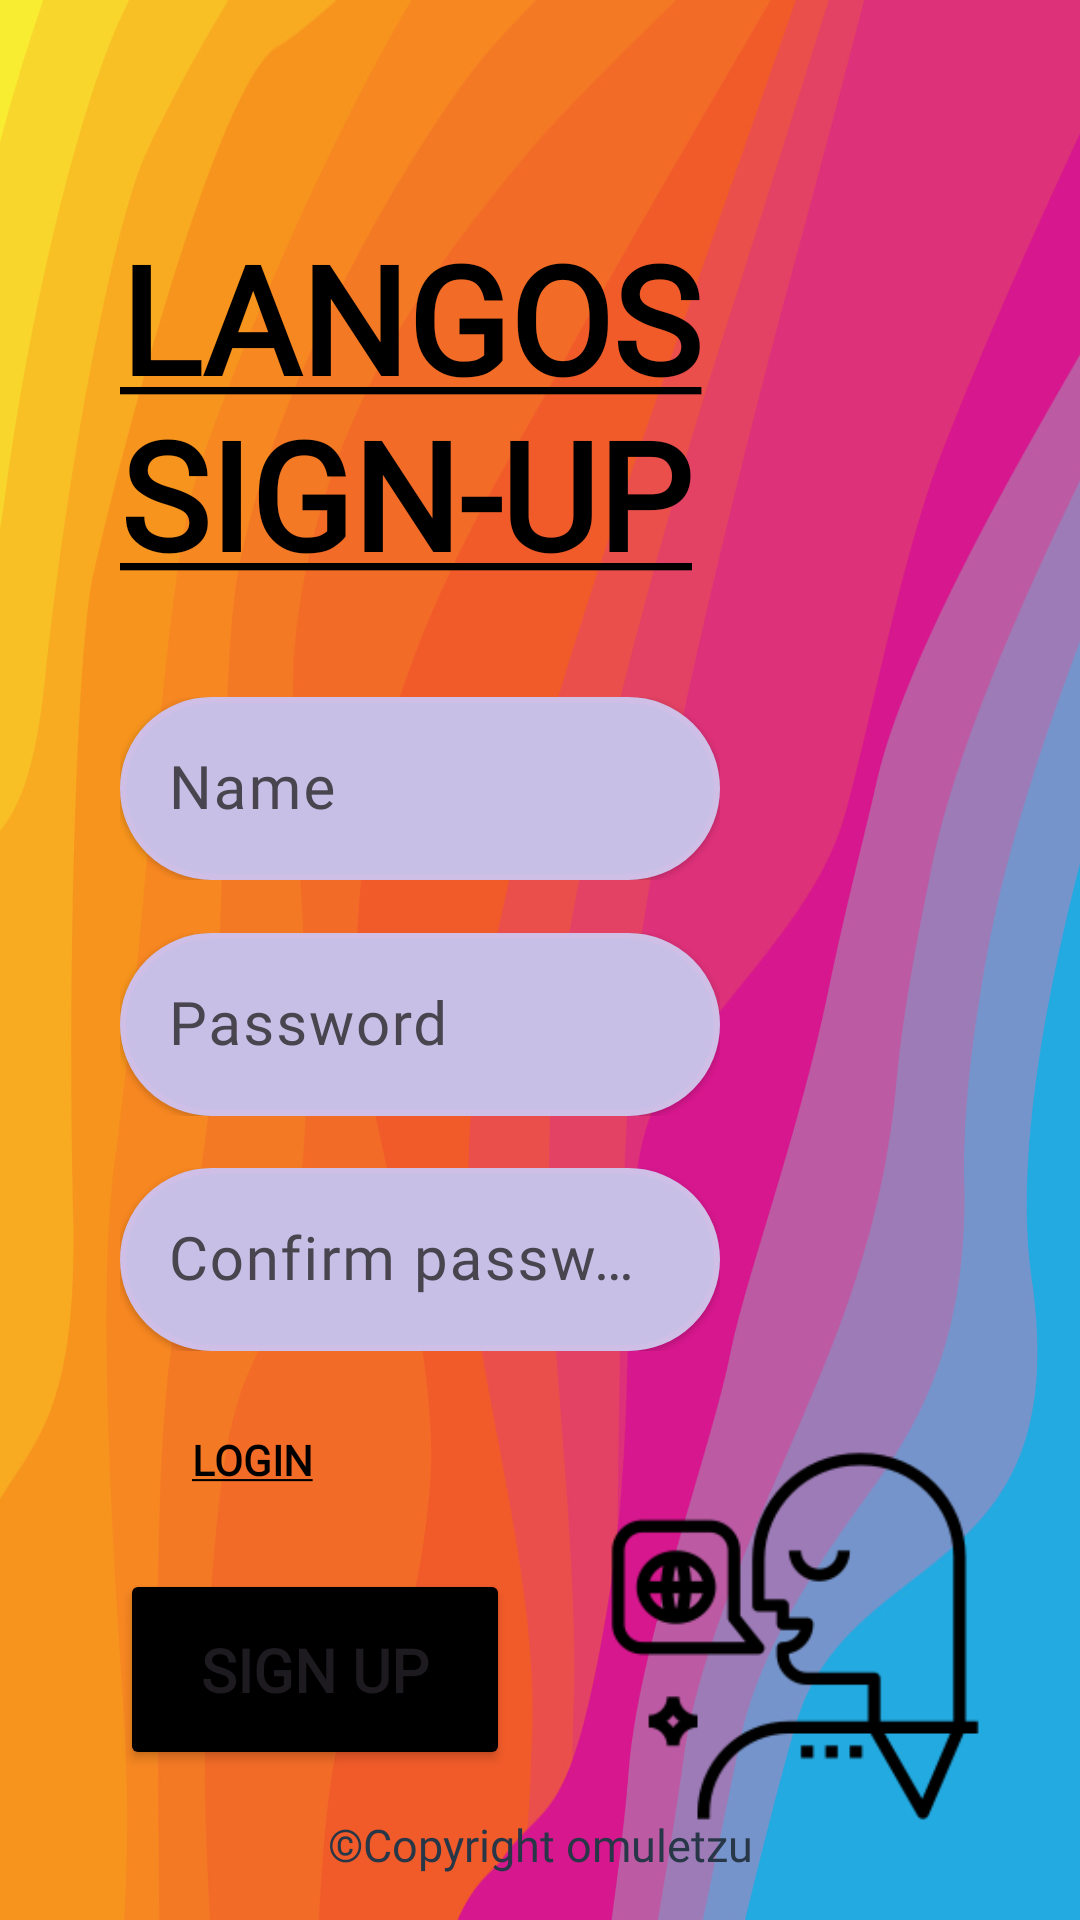

Reconstruct the res/layout file that produces this screen, plus the resources it refers to.
<!-- AndroidManifest.xml: application theme Theme.SQL -->
<!-- res/layout/activity_sign_up.xml -->
<?xml version="1.0" encoding="utf-8"?>
<androidx.constraintlayout.widget.ConstraintLayout xmlns:android="http://schemas.android.com/apk/res/android"
    xmlns:app="http://schemas.android.com/apk/res-auto"
    xmlns:tools="http://schemas.android.com/tools"
    android:layout_width="match_parent"
    android:layout_height="match_parent"
    android:background="@drawable/background1"
    tools:context=".MainActivity">

    <TextView
        android:id="@+id/mod"
        android:textStyle="bold"
        android:layout_width="wrap_content"
        android:layout_height="wrap_content"
        android:layout_marginLeft="40sp"
        android:textColor="@color/warning"
        android:fontFamily="@font/inter_font"
        app:layout_constraintBottom_toBottomOf="parent"
        app:layout_constraintStart_toStartOf="parent"
        app:layout_constraintTop_toBottomOf="@+id/buton">
    </TextView>

    <Button
        android:id="@+id/login"
        android:layout_width="wrap_content"
        android:layout_height="wrap_content"
        android:background="#00FFFFFF"
        android:textStyle="bold"
        app:layout_constraintBottom_toTopOf="@id/buton"
        android:text="@string/login"
        android:layout_marginLeft="40sp"
        android:textColor="@color/black"
        app:layout_constraintStart_toStartOf="parent"
        app:layout_constraintTop_toBottomOf="@id/conf_parola_layout"
        android:fontFamily="@font/inter_font"/>

    <com.google.android.material.textfield.TextInputLayout
        android:id="@+id/input_layout"
        android:layout_height="wrap_content"
        android:layout_width="200sp"
        app:layout_constraintBottom_toTopOf="@+id/parola_layout"
        app:layout_constraintStart_toStartOf="parent"
        app:layout_constraintTop_toBottomOf="@+id/titlu"
        android:layout_marginTop="17sp"
        android:layout_marginLeft="40sp"
        android:hint="Name">

        <com.google.android.material.textfield.TextInputEditText
            android:id="@+id/input"
            android:layout_width="match_parent"
            android:layout_height="match_parent"
            android:textSize="20sp"
            android:elevation="1sp"
            android:maxLength="18"
            android:background="@drawable/text_input"
            android:fontFamily="@font/inter_font">
        </com.google.android.material.textfield.TextInputEditText>

    </com.google.android.material.textfield.TextInputLayout>


    <com.google.android.material.textfield.TextInputLayout
        android:id="@+id/parola_layout"
        android:layout_width="200sp"
        android:layout_height="wrap_content"
        app:layout_constraintBottom_toTopOf="@+id/conf_parola_layout"
        app:layout_constraintStart_toStartOf="parent"
        app:layout_constraintTop_toBottomOf="@+id/input_layout"
        android:layout_marginStart="40sp"
        android:hint="Password"
        app:endIconMode="password_toggle">

        <com.google.android.material.textfield.TextInputEditText
            android:id="@+id/parola"
            android:layout_width="match_parent"
            android:layout_height="match_parent"
            android:textSize="20sp"
            android:elevation="1sp"
            android:maxLength="18"
            android:background="@drawable/text_input"
            android:fontFamily="@font/inter_font"
            android:inputType="textPassword">
        </com.google.android.material.textfield.TextInputEditText>

    </com.google.android.material.textfield.TextInputLayout>

    <com.google.android.material.textfield.TextInputLayout
        android:id="@+id/conf_parola_layout"
        android:layout_width="200sp"
        android:layout_height="wrap_content"
        app:layout_constraintBottom_toTopOf="@+id/login"
        app:layout_constraintStart_toStartOf="parent"
        app:layout_constraintTop_toBottomOf="@+id/parola_layout"
        android:layout_marginStart="40sp"
        android:hint="Confirm password"
        app:endIconMode="password_toggle">

        <com.google.android.material.textfield.TextInputEditText
            android:id="@+id/conf_parola"
            android:layout_width="match_parent"
            android:layout_height="match_parent"
            android:textSize="20sp"
            android:elevation="1sp"
            android:maxLength="18"
            android:background="@drawable/text_input"
            android:fontFamily="@font/inter_font"
            android:inputType="textPassword">
        </com.google.android.material.textfield.TextInputEditText>

    </com.google.android.material.textfield.TextInputLayout>

    <Button
        android:id="@+id/buton"
        android:text="SIGN UP"
        android:textStyle="bold"
        android:textSize="20sp"
        android:padding="20sp"
        android:backgroundTint="@color/black"
        android:layout_width="130sp"
        android:elevation="1sp"
        android:layout_height="wrap_content"
        android:layout_marginTop="150sp"
        android:layout_marginLeft="40sp"
        android:layout_marginBottom="50sp"
        app:layout_constraintStart_toStartOf="parent"
        app:layout_constraintBottom_toBottomOf="parent"
        android:fontFamily="@font/inter_font">
    </Button>

    <TextView
        android:id="@+id/titlu"
        android:layout_width="wrap_content"
        android:layout_height="wrap_content"
        android:text="@string/TITLE_SIGN"
        android:textStyle="bold"
        android:fontFamily="@font/inter_font"
        android:layout_marginTop="60sp"
        app:layout_constraintBottom_toTopOf="@+id/input_layout"
        app:layout_constraintTop_toTopOf="parent"
        app:layout_constraintStart_toStartOf="parent"
        android:layout_marginLeft="40sp"
        android:textSize="50sp"
        android:textColor="@color/black">
    </TextView>

    <TextView
        android:layout_width="wrap_content"
        android:layout_height="wrap_content"
        app:layout_constraintBottom_toBottomOf="parent"
        app:layout_constraintStart_toStartOf="parent"
        app:layout_constraintTop_toBottomOf="@+id/buton"
        android:layout_marginLeft="40sp">
    </TextView>

    <ImageView
        android:layout_width="130sp"
        android:layout_height="130sp"
        android:src="@drawable/app_icon"
        app:layout_constraintStart_toEndOf="@+id/buton"
        app:layout_constraintEnd_toEndOf="parent"
        app:layout_constraintTop_toBottomOf="@+id/conf_parola_layout"
        app:layout_constraintBottom_toBottomOf="parent">
    </ImageView>

    <ImageView
        android:layout_width="50sp"
        android:layout_height="50sp"
        android:src="@drawable/iconapp"
        app:layout_constraintEnd_toEndOf="parent"
        android:layout_marginTop="30sp"
        android:layout_marginRight="30sp"
        app:layout_constraintTop_toTopOf="parent">
    </ImageView>

    <TextView
        android:layout_width="wrap_content"
        android:layout_height="wrap_content"
        android:fontFamily="@font/inter_font"
        app:layout_constraintBottom_toBottomOf="parent"
        app:layout_constraintStart_toStartOf="parent"
        app:layout_constraintEnd_toEndOf="parent"
        android:textSize="15sp"
        android:paddingBottom="15sp"
        android:text="©Copyright omuletzu"
        android:textColor="@color/warning">
    </TextView>

</androidx.constraintlayout.widget.ConstraintLayout>
<!-- resources referenced by this layout -->
<resources>
  <color name="black">#FF000000</color>
  <color name="warning">#283747</color>
  <!-- drawable app_icon: png bitmap (drawable, 5995 bytes) -->
  <!-- drawable background1: jpg bitmap (drawable, 67536 bytes) -->
  <!-- drawable text_input (drawable) -->
  <?xml version="1.0" encoding="utf-8"?>
  <shape xmlns:android="http://schemas.android.com/apk/res/android">
      <solid android:color="@color/quote" />
      <stroke android:width="2dp" android:color="#CFBFE7" />
      <corners android:radius="200sp" />
  </shape>
  <string name="TITLE_SIGN"><u>LANGOS\nSIGN-UP</u></string>
  <string name="login"><u>Login</u></string>
  <style name="Theme.SQL" parent="Base.Theme.SQL" />
  <color name="quote">#C8BFE7</color>
  <style name="Base.Theme.SQL" parent="Theme.Material3.DayNight.NoActionBar">
          
          
          <item name="android:statusBarColor">@color/black</item>
          <item name="android:navigationBarColor">@color/black</item>
      </style>
</resources>
